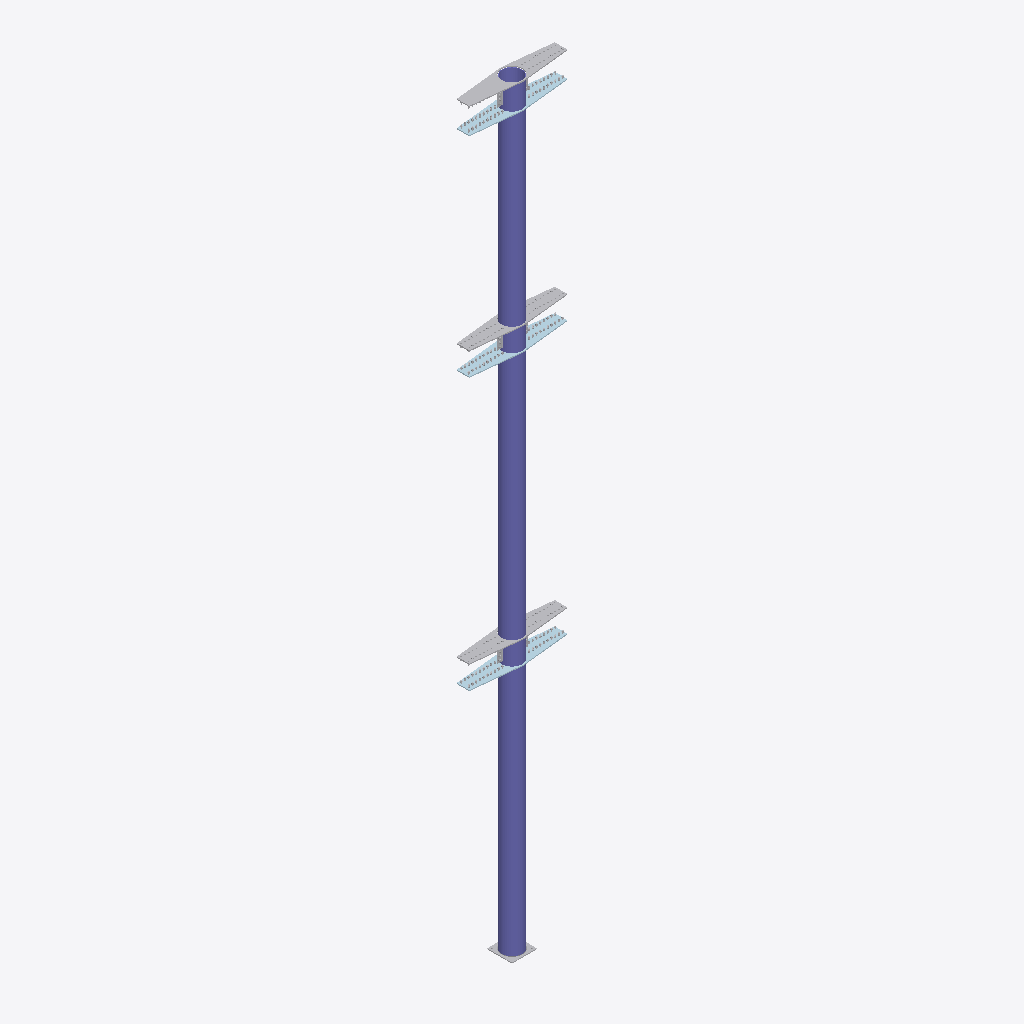
Isometric view of an IFC building model (IFC-SPF (STEP), schema IFC2X3, length unit millimetre), seen from the south-west, elements coloured by IFC class: 18 other elements (light grey), 3 plates (pale blue), 1 column (violet).
Extent 2.0 m × 0.5 m × 15.3 m (x, y, z). Storeys (1): Undefined at 0.00 m. Elements (40): 19 IfcMechanicalFastener, 10 IfcDiscreteAccessory, 7 IfcFastener, 3 IfcPlate, 1 IfcColumn.

HEADER;
FILE_DESCRIPTION(('ViewDefinition[AISC_Steel_Detailing]','Option [BaseQuantities:Off]','Option [GridExport:On]','Option [Assemblies:On]','Option [Bolts:On]','Option [Rebars:On]','Option [PourObjects:Off]','Option [Welds:On]','Option [SurfaceTreatments:On]','Option [LocationBy:0]','Option [ViewColors:Off]','Option [SectionedSpine:Off]','[2 more]'),'2;1');
FILE_NAME('col06.ifc','2026-04-07T16:59:38',('PC\\gcorrea'),('Structural Designer'),'IFC Database version: Work','Tekla Structures 2020 Service Pack 5, IFC Export','');
FILE_SCHEMA(('IFC2X3'));
ENDSEC;
DATA;
#37=IFCPROJECT('2G7ZFDNE16yBDU14FA92Me',#5,'Proyecto',$,$,$,$,(#11),#36);
#39=IFCSITE('2xvEzEinjBTea80yOTcujY',#5,'Obra',$,$,#38,$,$,.ELEMENT.,$,$,$,$,$);
#41=IFCBUILDING('3OhdXQPlb7ow66qYKkbU_H',#5,'Undefined',$,$,#40,$,$,.ELEMENT.,$,$,$);
#43=IFCBUILDINGSTOREY('29hdEUCErFze9E_VIAceOd',#5,'Undefined',$,$,#42,$,$,.ELEMENT.,0.0);
#2316=IFCCOLUMN('2_npYa7H97XBXlNHmd86kT',#2301,'main piece','Ø406*12','Ø406*12',#2304,#2315,'c/1');
#625=IFCDISCRETEACCESSORY('3k_Qrqk4X9BPz8eqvkdtJc',#44,'Steel plate',$,$,#612,#624,'1110');
#1207=IFCDISCRETEACCESSORY('1j8CAN1oL4kxX18IDYPI4l',#44,'Steel plate',$,$,#1204,#1206,'1110');
#907=IFCDISCRETEACCESSORY('0Jmlq4GUb2xhaaW2ghwe6q',#704,'Steel plate',$,$,#904,#906,'1110');
#930=IFCPLATE('1Q45aG_sDEtvSXS8xMap70',#44,'main piece','PL19*456','PL19*456',#927,#929,'1110');
#1030=IFCPLATE('2g4jzcC1bBhxM7emc2RE_g',#44,'main piece','PL19*456','PL19*456',#1027,#1029,'1110');
#686=IFCPLATE('1Pb1r35ET5e9AqdQusG3_k',#44,'main piece','PL19*456','PL19*456',#683,#685,'1110');
#2285=IFCDISCRETEACCESSORY('0YSwueQSf6iP09HtazY7_a',#1248,'Support section',$,$,#2278,#2284,'1007');
#174=IFCMECHANICALFASTENER('2EZGHxVJL9dxzh2oozbazS',#44,'Bolt assembly',$,$,#60,#173,'ID8e8d047b-7d35-499f-bf6b-0b2cbd964f5c',20.0,70.0);
#768=IFCMECHANICALFASTENER('2jjrtdp$X1SxxO3FAobFGs',#704,'Bolt assembly',$,$,#712,#767,'IDadb75de7-cff8-4173-bed8-0cf2b294f436',20.0,70.0);
#956=IFCMECHANICALFASTENER('0PlxaHE$vFpOQHNuoHu0U5',#44,'Bolt assembly',$,$,#952,#955,'ID19bfb911-3bfe-4fcd-8691-5f8c91e00785',20.0,70.0);
#260=IFCMECHANICALFASTENER('3aOqRnyHv4c9XrtoOdCYH6',#44,'Bolt assembly',$,$,#198,#259,'IDe46346f1-f11e-4498-9875-df2627322446',20.0,75.0);
#780=IFCMECHANICALFASTENER('1kcLa28QPEXgq7J$rFVLed',#704,'Bolt assembly',$,$,#776,#779,'ID6e995902-21a6-4e86-ad07-4ffd4f7d5a27',20.0,70.0);
#1022=IFCMECHANICALFASTENER('06av8$4uL1vfnKViWa6GLM',#44,'Bolt assembly',$,$,#963,#1021,'ID0693923f-1385-41e6-9c54-7ec824190556',20.0,70.0);
#809=IFCMECHANICALFASTENER('3S3fZrnbP4Re6rVL$Q05n7',#704,'Bolt assembly',$,$,#783,#808,'IDdc0e98f5-c656-446e-81b5-7d5fda005c47',20.0,75.0);
#1128=IFCMECHANICALFASTENER('35g2vSvWjBxuwCEuRatMgN',#44,'Bolt assembly',$,$,#1073,#1127,'IDc5a82e5c-e60b-4bef-8e8c-3b86e4dd6a97',20.0,75.0);
#323=IFCMECHANICALFASTENER('1LEuY0HXz8SeNJSH1P3tN6',#44,'Bolt assembly',$,$,#319,#322,'ID553b8880-461f-4872-85d3-7110590f75c6',20.0,75.0);
#1135=IFCMECHANICALFASTENER('1vwngmtNL7kxgEMT43NqSE',#44,'Bolt assembly',$,$,#1131,#1134,'ID79eb1ab0-dd75-47bb-ba8e-59d1035f470e',20.0,70.0);
#816=IFCMECHANICALFASTENER('22cOu_G0TB8ARTocaalBUt',#704,'Bolt assembly',$,$,#812,#815,'ID82998e3e-4007-4b20-a6dd-ca6924bcb7b7',20.0,75.0);
#595=IFCDISCRETEACCESSORY('0fRLsVZZz9$ftjJLhbf6hy',#44,'Support section',$,$,#592,#594,'1053');
#896=IFCDISCRETEACCESSORY('1D0U7waezFRQFekeDgPrxm',#704,'Support section',$,$,#893,#895,'1053');
#1196=IFCDISCRETEACCESSORY('00NWbrgeP1MQ6uuLJ3iXDB',#44,'Support section',$,$,#1193,#1195,'1053');
ENDSEC;
